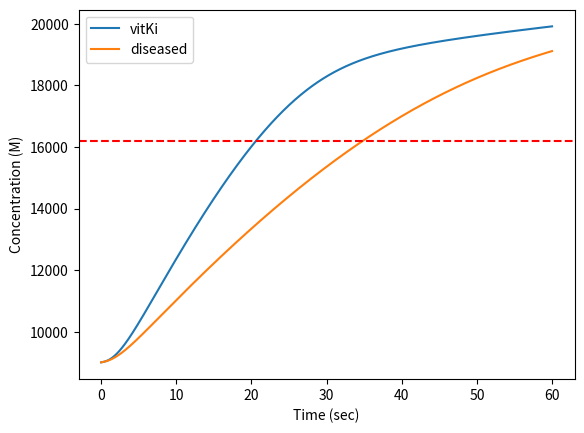

The matplotlib source for this figure:
import numpy as np
import matplotlib.pyplot as plt
from scipy.integrate import odeint
from scipy.integrate import solve_ivp

# %% Initial Values
#reaction for vitmain k reduction (box c)
#rate constants
ck = 1.7*10
#reaction for thrombin activation (box d)
#rate constants
kd1 = 0.1
#reaction for injury site (box f)
#rate constants
fk = 0.025
#reaction for fibrin gen (box e)
#rate constants
ek1 = 0.1
ek_1 = 63.6
ek2 = 84
#degradation rate constants
k_thrombin_deg = 3.081*10**-2    # 1/sec
k_fibrin_deg = 5.185*10**-4     # 1/sec
k_vitKa_exc = 1.868*10**-3

#Reaction Rate
R = 1.232*10**2

#Streams
n1=  0.0030787037   #nmol/sec
n2 = 1.385*10**-3   #nmol/sec
n3 = 1.693*10**-3   #nmol/sec
n4 = 1.693*10**-3   #nmol/sec
n5 = 1.541*10     #nmol/sec
n6 = 1.541*10     #nmol/sec
n7 = 1.541*10     #nmol/sec
n8 = 2.333*10**2    #nmol/sec
n9 = 1.541*10    #nmol/sec
n10 = 1.541*10   #nmol/sec
n11 = 7.703*10   #nmol/sec
n12 = 1.232*10**2    #nmol/sec
n13 = 2.333*10**2    #nmol/sec
n14 = 2.333*10**2   #nmol/sec

#known values for steady state
vitKa = 1.45                #nmol/L
Xa = 170                    #nmol/L
fbng = 9000                 #nmol/L
thr = 1                    #nmol/L
tf1 = 1.6*10**-4            #nmol/L
X = 160                     #nmol/L
vitKi = vitKa                #nmol/L
fbr = fbng                  #nmol/L
Vol_blood = 5               #Liters
Vol_liver = Vol_blood*0.125 #Liters
ES = 0


#rate constants
kc2 = 3*10**6 #1/sec
kd22 = 57 #1/sec
kf1 = 0.025 #L/sec*nnmol
ke2= 84 #1/sec

# %% Calculations
tspan = np.linspace(0, 60, 10000) #timpoint for each second 
y0 = np.array([n5, n6, n7, n10, n12, n14,
                vitKa, vitKi, X, Xa, thr, 
                fbng, ES, tf1, fbr])

def odefunc(y0, t): 
    n5 = y0[0]
    n6 = y0[1]
    n7 = y0[2]
    n10 = y0[3]
    n12 = y0[4]
    n14 = y0[5]
    vitKa = y0[6]
    vitKi = y0[7]
    X = y0[8]
    Xa = y0[9]
    thr = y0[10]
    fbng = y0[11]
    ES = y0[12]
    tf1 = y0[13]
    fbr = y0[14]

    #box D
    dVitKa = (n6 * Vol_liver) - (kd1 * vitKa * Xa)
    dn7 = kd1 * vitKa * Xa * Vol_liver
    dn10 = dn7
    dXa = n12 / Vol_liver - kd1*vitKa*Xa

    #box E
    dthr = (-ek1*thr*fbng) + (ek_1*ES) + (ek2*ES) - (k_thrombin_deg*thr) + (n10/Vol_blood)
    dfbng = (-ek1*thr*fbng) + (ek_1*ES) + (n8/Vol_blood)
    dES = (ek1*thr*fbng) - (ek_1*ES) - (ek2*ES)
    dn14 = (ek2*ES*Vol_blood)

    #box B
    dVitKi = (n3/Vol_liver) - (k_vitKa_exc*vitKi) - (n5/Vol_liver) + (n7/Vol_liver)

    #box C
    dn5 = (ck*vitKi*Vol_liver)
    dn6 = (ck*vitKi*Vol_liver)

    #box F
    #dTF = (-5/10**6)*R
    dTF = -tf1*0.1
    dX = (n11/Vol_blood) - (R/Vol_blood)
    dn12 = R
    dfbr = (n14/Vol_blood) - k_fibrin_deg*fbr

    return np.array([dn5-n5, dn6-n6, dn7-n7, dn10-n10, dn12-n12, dn14-n14,
                     dVitKa, dVitKi, dX, dXa, dthr, 
                     dfbng, dES, dTF, dfbr])

output = odeint(odefunc, y0, tspan)

vitKiResult = output[:,14]


# CHANGE TO DISEASED DYNAMIC 

import numpy as np
import matplotlib.pyplot as plt
from scipy.integrate import odeint
from scipy.integrate import solve_ivp

# %% Initial Values
#reaction for vitmain k reduction (box c)
#rate constants
ck = 1.7*10
#reaction for thrombin activation (box d)
#rate constants
kd1 = 0.1
#reaction for injury site (box f)
#rate constants
fk = 0.025
#reaction for fibrin gen (box e)
#rate constants
ek1 = 0.1
ek_1 = 63.6
ek2 = 84
#degradation rate constants
k_thrombin_deg = 3.081*10**-2    # 1/sec
k_fibrin_deg = 5.185*10**-4     # 1/sec
k_vitKa_exc = 1.868*10**-3

#Reaction Rate
R = 1.232*10**2

#Streams
n1=  1.539*10**-3   #nmol/sec
n2 = 6.927*10**-4   #nmol/sec
n3 = 8.466*10**-4   #nmol/sec
n4 = 8.466*10**-4   #nmol/sec
n5 = 7.703          #nmol/sec
n6 = 7.703          #nmol/sec
n7 = 7.703          #nmol/sec
n8 = 2.333*10**2    #nmol/sec
n9 = 7.703          #nmol/sec
n10 = 7.703         #nmol/sec
n11 = 3.852*10   #nmol/sec
n12 = 6.162*10    #nmol/sec
n13 = 2.333*10**2    #nmol/sec
n14 = 2.333*10**2   #nmol/sec

#known values for steady state
vitKa = 0.725               #nmol/L
Xa = 170                    #nmol/L
fbng = 9000                 #nmol/L
thr = 1                    #nmol/L
tf1 = 1.6*10**-4            #nmol/L
X = 160                     #nmol/L
vitKi = vitKa                #nmol/L
fbr = fbng                  #nmol/L
Vol_blood = 5               #Liters
Vol_liver = Vol_blood*0.125 #Liters
ES = 0


#rate constants
kc2 = 3*10**6 #1/sec
kd22 = 57 #1/sec
kf1 = 0.025 #L/sec*nnmol
ke2= 84 #1/sec

# %% Calculations
tspan = np.linspace(0, 60, 10000) #timpoint for each second 
y0 = np.array([n5, n6, n7, n10, n12, n14,
                vitKa, vitKi, X, Xa, thr, 
                fbng, ES, tf1, fbr])

def odefunc2(y0, t): 
    n5 = y0[0]
    n6 = y0[1]
    n7 = y0[2]
    n10 = y0[3]
    n12 = y0[4]
    n14 = y0[5]
    vitKa = y0[6]
    vitKi = y0[7]
    X = y0[8]
    Xa = y0[9]
    thr = y0[10]
    fbng = y0[11]
    ES = y0[12]
    tf1 = y0[13]
    fbr = y0[14]

    #box D
    dVitKa = (n6 * Vol_liver) - (kd1 * vitKa * Xa)
    dn7 = kd1 * vitKa * Xa * Vol_liver
    dn10 = dn7
    dXa = n12 / Vol_liver - kd1*vitKa*Xa

    #box E
    dthr = (-ek1*thr*fbng) + (ek_1*ES) + (ek2*ES) - (k_thrombin_deg*thr) + (n10/Vol_blood)
    dfbng = (-ek1*thr*fbng) + (ek_1*ES) + (n8/Vol_blood)
    dES = (ek1*thr*fbng) - (ek_1*ES) - (ek2*ES)
    dn14 = (ek2*ES*Vol_blood)

    #box B
    dVitKi = (n3/Vol_liver) - (k_vitKa_exc*vitKi) - (n5/Vol_liver) + (n7/Vol_liver)

    #box C
    dn5 = (ck*vitKi*Vol_liver)
    dn6 = (ck*vitKi*Vol_liver)

    #box F
    #dTF = (-5/10**6)*R
    dTF = -tf1*0.1
    dX = (n11/Vol_blood) - (R/Vol_blood)
    dn12 = R
    dfbr = (n14/Vol_blood) - k_fibrin_deg*fbr

    return np.array([dn5-n5, dn6-n6, dn7-n7, dn10-n10, dn12-n12, dn14-n14,
                     dVitKa, dVitKi, dX, dXa, dthr, 
                     dfbng, dES, dTF, dfbr])

output2 = odeint(odefunc2, y0, tspan)

vitKiResult2 = output2[:,14]

fig, ax1 = plt.subplots()
#ax1.plot(tspan, n6, label="n6")
ax1.plot(tspan, vitKiResult, label="vitKi")
ax1.plot(tspan, vitKiResult2, label="diseased")
plt.axhline(y = 16200, color = 'r', linestyle = 'dashed')
#ax1.plot(tspan, cES, label="cES")
#ax1.plot(tspan, R2, label="R2")
#ax1.plot(tspan, L, label="L")
#plt.title("Concentrations of Double Receptor-Ligand\nReaction vs. Time")
#plt.ylim(0,20000)
#plt.xlim
plt.xlabel("Time (sec)")
plt.ylabel("Concentration (M)")
plt.legend(loc = "best")
plt.show()